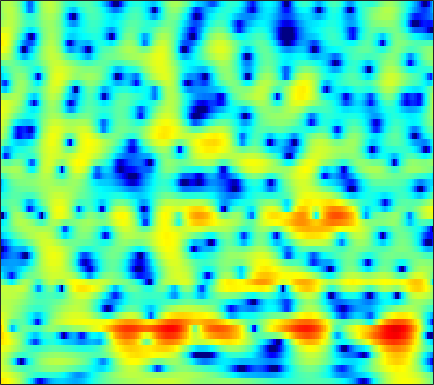

The file beside this chart, header and first rows:
5.7864, 5.6186, 5.3212, 4.9366, 4.5872, 4.034, 3.3751, 2.8049, 1.9334, 0.91873, -0.26225, -1.2759, -2.8357, -4.688, -6.3238, -8.935, -12.145, -14.817, -16.984, -15.407, -12.801, -11.195, -9.5957, -8.4811
4.542, 4.383, 4.104, 3.749, 3.437, 2.961, 2.423, 1.98, 1.344, 0.6636, -0.04926, -0.595, -1.32, -2.012, -2.487, -3.028, -3.43, -3.627, -3.753, -3.752, -3.67, -3.587, -3.488, -3.438
3.201, 2.873, 2.336, 1.699, 1.166, 0.4066, -0.3666, -0.9201, -1.569, -2.056, -2.336, -2.407, -2.343, -2.142, -1.932, -1.609, -1.266, -1.01, -0.6836, -0.3856, -0.1256, 0.03936, 0.2146, 0.3336
2.948, 2.402, 1.46, 0.2358, -0.9113, -2.84, -5.421, -8.053, -13.51, -28.48, -16.95, -11.62, -7.677, -5.17, -3.786, -2.35, -1.24, -0.5644, 0.1771, 0.7712, 1.244, 1.531, 1.835, 2.061
3.097, 2.752, 2.159, 1.423, 0.7916, -0.126, -1.069, -1.74, -2.499, -2.998, -3.183, -3.132, -2.874, -2.491, -2.166, -1.717, -1.277, -0.9643, -0.5757, -0.2256, 0.07909, 0.2756, 0.4912, 0.6513
4.303, 4.133, 3.791, 3.332, 2.924, 2.312, 1.645, 1.117, 0.3943, -0.3257, -1.027, -1.53, -2.148, -2.674, -2.982, -3.24, -3.305, -3.233, -3.006, -2.683, -2.329, -2.079, -1.799, -1.619
5.924, 5.73, 5.34, 4.82, 4.356, 3.643, 2.828, 2.144, 1.13, -0.04082, -1.429, -2.656, -4.629, -7.123, -9.4, -12.49, -13.01, -11.22, -8.541, -6.494, -5.093, -4.393, -3.837, -3.663
6.758, 6.206, 5.332, 4.356, 3.61, 2.665, 1.833, 1.281, 0.5824, -0.1832, -1.097, -1.927, -3.258, -4.812, -6, -7.201, -7.383, -6.805, -5.548, -4.269, -3.309, -2.885, -2.736, -3.031
6.561, 5.185, 2.764, -0.5568, -3.797, -8.143, -7.272, -4.91, -2.645, -1.411, -0.8849, -0.8249, -1.063, -1.514, -1.883, -2.283, -2.465, -2.419, -2.087, -1.482, -0.7398, -0.1992, 0.3483, 0.6295
5.162, 4.111, 2.46, 0.6386, -0.6775, -1.958, -2.322, -2.138, -1.763, -1.578, -1.736, -2.146, -3.115, -4.643, -6.276, -9.321, -13.48, -15.18, -11.38, -7.34, -4.512, -2.878, -1.123, 0.1924
3.772, 3.364, 2.766, 2.132, 1.662, 1.081, 0.5617, 0.1954, -0.2965, -0.8423, -1.503, -2.109, -3.062, -4.216, -5.183, -6.443, -7.359, -7.594, -7.074, -5.734, -4.199, -3.169, -1.952, -0.8782
2.576, 2.47, 2.265, 1.998, 1.775, 1.446, 1.07, 0.7626, 0.3275, -0.1379, -0.6427, -1.034, -1.569, -2.091, -2.455, -2.859, -3.094, -3.149, -3.089, -2.889, -2.507, -2.13, -1.614, -1.11
2.015, 2.068, 2.068, 2, 1.906, 1.725, 1.488, 1.28, 0.9626, 0.5955, 0.1918, -0.1276, -0.5771, -1.016, -1.325, -1.707, -2.004, -2.136, -2.179, -2.167, -2.117, -2.01, -1.81, -1.59
2.172, 2.313, 2.414, 2.445, 2.418, 2.336, 2.224, 2.104, 1.881, 1.569, 1.161, 0.7756, 0.1574, -0.5499, -1.118, -1.867, -2.532, -2.882, -3.037, -2.846, -2.552, -2.377, -2.222, -2.212
2.594, 2.642, 2.605, 2.497, 2.427, 2.418, 2.51, 2.608, 2.717, 2.73, 2.542, 2.204, 1.453, 0.1959, -1.141, -3.628, -7.272, -10.27, -9.681, -5.941, -3.083, -1.753, -0.8716, -0.8225
-0.588, -1.115, -2.301, -3.923, -5.077, -5.583, -4.375, -2.957, -1.162, 0.1782, 1.006, 1.321, 1.322, 0.828, 0.1389, -1.082, -2.379, -3.129, -2.864, -1.28, 0.1918, 1.094, 1.95, 2.278
-5.597, -6.417, -8.194, -10.85, -13.31, -14.75, -11.92, -9.348, -6.559, -4.555, -3.127, -2.314, -1.547, -0.9713, -0.684, -0.3887, -0.01947, 0.2681, 0.6243, 1.208, 1.82, 2.187, 2.601, 2.894
-7.498, -7.838, -8.274, -8.634, -8.809, -8.736, -8.422, -7.976, -7.173, -6.34, -5.486, -4.819, -3.93, -2.962, -2.224, -1.319, -0.4608, 0.223, 1.039, 1.683, 2.305, 2.707, 3.111, 3.391
-9.624, -9.542, -9.321, -9.146, -9.02, -8.951, -8.928, -8.939, -9.121, -9.352, -9.355, -9.047, -7.954, -6.361, -5.007, -3.135, -1.502, -0.4576, 0.8412, 1.894, 2.68, 3.175, 3.673, 3.983
-14.62, -13.65, -12.37, -11.26, -10.59, -10.07, -9.908, -10.21, -11.31, -13.5, -18.23, -28.68, -19.73, -11.44, -7.964, -4.693, -2.152, -0.6751, 0.8094, 2.047, 2.989, 3.498, 3.991, 4.278
-25.66, -19.57, -15.21, -12.4, -10.93, -9.465, -8.618, -8.321, -8.164, -8.306, -8.4, -8.159, -7.117, -5.537, -4.127, -2.269, -0.7131, 0.3674, 1.569, 2.433, 3.141, 3.506, 3.815, 3.935
-13.91, -12.54, -10.84, -9.019, -7.87, -6.537, -5.511, -4.856, -4.095, -3.492, -2.887, -2.413, -1.683, -0.9135, -0.3321, 0.5205, 1.302, 1.757, 2.402, 2.868, 3.114, 3.229, 3.221, 3.037
-7.515, -6.877, -5.989, -4.954, -4.199, -3.26, -2.408, -1.79, -1.103, -0.4825, 0.07496, 0.4421, 0.8644, 1.291, 1.594, 1.887, 2.245, 2.437, 2.564, 2.729, 2.712, 2.625, 2.348, 1.842
-4.542, -4.227, -3.464, -2.695, -2.05, -1.209, -0.3987, 0.1244, 0.6957, 1.171, 1.498, 1.668, 1.798, 1.82, 1.814, 1.749, 1.568, 1.579, 1.513, 1.431, 1.547, 1.532, 1.422, 1.077
-5.796, -5.598, -4.428, -2.945, -1.809, -0.5052, 0.5813, 1.132, 1.651, 1.902, 1.885, 1.759, 1.488, 0.9856, 0.4968, -0.1354, -1.183, -1.865, -2.389, -2.537, -1.665, -0.7849, 0.357, 1.192
-18.74, -21.15, -9.332, -4.78, -2.535, -0.5529, 0.6024, 1.066, 1.286, 0.9867, 0.3462, -0.3403, -1.373, -2.319, -3.076, -4.041, -5.532, -8.06, -13.27, -23.39, -8.464, -4.263, -0.6372, 1.644
-4.349, -4.188, -3.426, -2.33, -1.513, -0.6842, -0.3225, -0.3082, -0.8405, -1.992, -3.989, -6.237, -10.82, -15.09, -13.18, -9.635, -7.074, -6.183, -5.245, -3.978, -2.375, -0.9527, 0.8611, 2.358
-2.846, -2.538, -2.177, -1.698, -1.425, -1.195, -1.154, -1.333, -1.892, -2.848, -4.271, -5.576, -7.504, -8.494, -8.2, -6.53, -4.973, -3.634, -2.375, -1.077, -0.005109, 0.801, 1.751, 2.557
-4.407, -3.867, -3.2, -2.575, -2.221, -1.855, -1.622, -1.595, -1.664, -1.915, -2.233, -2.475, -2.747, -2.773, -2.653, -2.274, -1.701, -1.23, -0.4741, 0.173, 0.8168, 1.267, 1.78, 2.215
-6.977, -5.865, -4.495, -3.44, -2.775, -2.091, -1.605, -1.349, -1.111, -0.993, -0.9283, -0.912, -0.8317, -0.746, -0.5983, -0.4064, -0.04419, 0.1569, 0.5411, 0.8698, 1.21, 1.411, 1.627, 1.778
-7.936, -6.134, -4.3, -2.983, -2.193, -1.398, -0.849, -0.535, -0.2832, -0.1155, -0.04607, -0.0137, 0.02382, 0.08707, 0.1644, 0.3697, 0.563, 0.8157, 1.031, 1.311, 1.474, 1.532, 1.521, 1.374
-3.49, -2.603, -1.588, -0.7516, -0.2534, 0.2585, 0.6042, 0.7464, 0.7906, 0.683, 0.4491, 0.2337, -0.1071, -0.3055, -0.3642, -0.1666, 0.2075, 0.6259, 1.203, 1.659, 1.923, 1.977, 1.784, 1.264
0.6203, 0.7083, 0.8402, 1.092, 1.243, 1.432, 1.564, 1.528, 1.335, 0.8115, -0.02856, -0.9215, -2.524, -4.292, -5.251, -4.978, -2.891, -1.396, 0.5396, 1.807, 2.617, 2.916, 2.826, 2.221
-0.3226, -1.018, -1.621, -1.693, -1.462, -0.97, -0.5258, -0.3334, -0.3282, -0.7244, -1.616, -2.711, -4.892, -8.495, -11.79, -10.71, -6.002, -2.964, -0.4343, 1.443, 2.617, 3.14, 3.427, 3.3
-5.781, -9.259, -14.24, -12.38, -9.079, -6.149, -4.431, -3.567, -2.964, -2.675, -2.736, -2.925, -3.212, -3.489, -3.322, -2.893, -1.78, -0.9139, 0.4282, 1.549, 2.459, 2.935, 3.372, 3.507
-4.239, -6.285, -8.418, -8.629, -7.729, -6.513, -5.572, -5.054, -4.586, -4.271, -3.98, -3.758, -3.428, -2.901, -2.485, -1.694, -0.7178, -0.03657, 1.019, 1.904, 2.708, 3.182, 3.613, 3.805
0.2874, -0.7939, -2.103, -3.28, -4.115, -5.124, -5.971, -6.567, -6.992, -7.175, -7, -6.729, -6.232, -5.444, -4.776, -3.409, -2.106, -0.8441, 0.4844, 1.817, 2.832, 3.47, 4.025, 4.315
2.328, 1.356, -0.2305, -2.108, -3.814, -6.534, -10.08, -13.07, -16.02, -14.98, -13.45, -12.99, -13.09, -13.73, -12.53, -9.761, -6.092, -3.942, -1.335, 0.6318, 2.142, 3.005, 3.845, 4.317
3.001, 2.106, 0.6378, -1.288, -2.998, -5.856, -9.409, -12.51, -15.27, -14.86, -13.96, -13.93, -15.16, -17.6, -17.23, -12.38, -8.112, -5.306, -2.633, -0.5437, 1.11, 2.017, 2.96, 3.556
3.502, 2.842, 1.814, 0.5409, -0.5443, -2.11, -3.678, -4.786, -6.037, -6.877, -7.494, -7.746, -7.908, -7.788, -7.205, -6.237, -4.849, -3.555, -2.126, -0.7067, 0.488, 1.193, 1.962, 2.493
3.978, 3.576, 2.878, 2.09, 1.408, 0.4819, -0.4933, -1.19, -2.105, -2.926, -3.611, -4.035, -4.484, -4.641, -4.581, -4.276, -3.514, -3.023, -1.986, -1.038, -0.1651, 0.4339, 1.024, 1.417
4.323, 4.068, 3.621, 3.093, 2.672, 2.018, 1.308, 0.716, -0.103, -1.032, -2.027, -2.836, -3.929, -4.903, -5.574, -5.727, -5.344, -4.571, -3.279, -2.008, -0.8709, -0.1547, 0.5019, 0.8246
3.956, 3.732, 3.489, 3.203, 2.978, 2.62, 2.178, 1.746, 1.01, 0.04984, -1.243, -2.515, -4.646, -7.828, -11.34, -17.28, -13.59, -9.123, -5.427, -2.772, -0.9948, -0.05633, 0.8123, 1.224
1.33, 1.053, 0.897, 1.021, 1.185, 1.484, 1.64, 1.645, 1.375, 0.8031, -0.1091, -1.038, -2.621, -4.63, -6.05, -7.201, -6.75, -5.449, -3.331, -1.536, -0.02788, 0.8242, 1.681, 2.17
-5.307, -6.668, -7.28, -5.442, -3.643, -1.605, -0.1893, 0.5023, 1.006, 1.051, 0.7229, 0.3237, -0.4774, -1.321, -1.857, -2.456, -2.658, -2.251, -1.657, -0.6694, 0.4694, 1.266, 2.156, 2.777
-9.358, -12.21, -13.58, -9.097, -5.932, -3.003, -1.062, -0.1194, 0.6691, 0.9617, 0.8278, 0.4649, -0.3064, -1.373, -2.39, -4.01, -5.295, -5.915, -5.171, -3.23, -1.184, 0.2406, 1.731, 2.82
-6.857, -6.125, -5.146, -3.913, -2.886, -1.69, -0.6798, -0.1413, 0.2724, 0.3743, 0.1524, -0.2763, -1.13, -2.467, -3.982, -6.806, -11.55, -17.91, -13.47, -6.913, -3.034, -0.9678, 1.014, 2.405
-5.529, -4.223, -2.966, -2.074, -1.559, -1.055, -0.7442, -0.6166, -0.6279, -0.8007, -1.115, -1.409, -1.931, -2.586, -3.18, -3.885, -4.412, -4.6, -3.934, -2.644, -1.158, -0.09854, 1.166, 2.134
-1.429, -0.9968, -0.6048, -0.4435, -0.4674, -0.648, -1.05, -1.427, -2.028, -2.639, -3.144, -3.342, -3.457, -3.393, -3.212, -2.807, -2.339, -1.978, -1.21, -0.3898, 0.4522, 1.033, 1.747, 2.276
2.49, 2.314, 1.972, 1.44, 0.8613, -0.1319, -1.462, -2.7, -4.595, -6.611, -8.155, -8.466, -7.768, -6.416, -5.202, -3.856, -2.603, -1.633, -0.5521, 0.4064, 1.257, 1.76, 2.263, 2.561
4.913, 4.536, 3.869, 2.96, 2.09, 0.5445, -1.464, -3.413, -6.88, -12.13, -22.55, -23.64, -14.32, -10.28, -8.343, -6.117, -4.09, -2.778, -1.224, 0.1295, 1.181, 1.784, 2.285, 2.467
5.556, 5.247, 4.631, 3.753, 2.903, 1.51, -0.2506, -1.801, -4.171, -6.741, -9.108, -10.49, -11.82, -12.55, -12.16, -10.13, -7.378, -5.33, -2.886, -1.016, 0.3454, 1.1, 1.718, 1.903
4.847, 4.737, 4.403, 3.837, 3.244, 2.251, 1.001, -0.1048, -1.774, -3.667, -5.826, -7.756, -11.11, -16.44, -21.06, -15.27, -9.399, -6.36, -3.585, -1.588, -0.1558, 0.5884, 1.212, 1.428
3.117, 3.3, 3.354, 3.181, 2.908, 2.313, 1.519, 0.8004, -0.3108, -1.56, -2.903, -3.932, -5.189, -6.088, -6.215, -5.689, -4.549, -3.572, -2.164, -0.9317, 0.03817, 0.547, 0.9729, 1.101
1.13, 1.704, 2.192, 2.382, 2.349, 2.091, 1.611, 1.134, 0.3715, -0.4759, -1.337, -1.933, -2.555, -2.885, -2.951, -2.717, -2.186, -1.636, -0.8591, -0.1264, 0.4834, 0.8254, 1.077, 1.076
0.06581, 0.9566, 1.74, 2.142, 2.216, 2.088, 1.684, 1.218, 0.4238, -0.5308, -1.568, -2.315, -3.153, -3.59, -3.6, -3.106, -2.221, -1.451, -0.4926, 0.3562, 1.011, 1.371, 1.615, 1.584
0.5515, 1.298, 1.97, 2.309, 2.358, 2.142, 1.634, 1.054, -0.01072, -1.46, -3.375, -5.188, -8.191, -10.91, -10.44, -7.382, -4.423, -2.699, -0.831, 0.5358, 1.477, 1.934, 2.258, 2.269
1.193, 1.564, 1.898, 2.01, 1.951, 1.633, 1.068, 0.4764, -0.5827, -1.993, -3.855, -5.666, -8.673, -11.36, -10.91, -7.589, -4.402, -2.444, -0.5273, 0.8445, 1.788, 2.217, 2.491, 2.434
